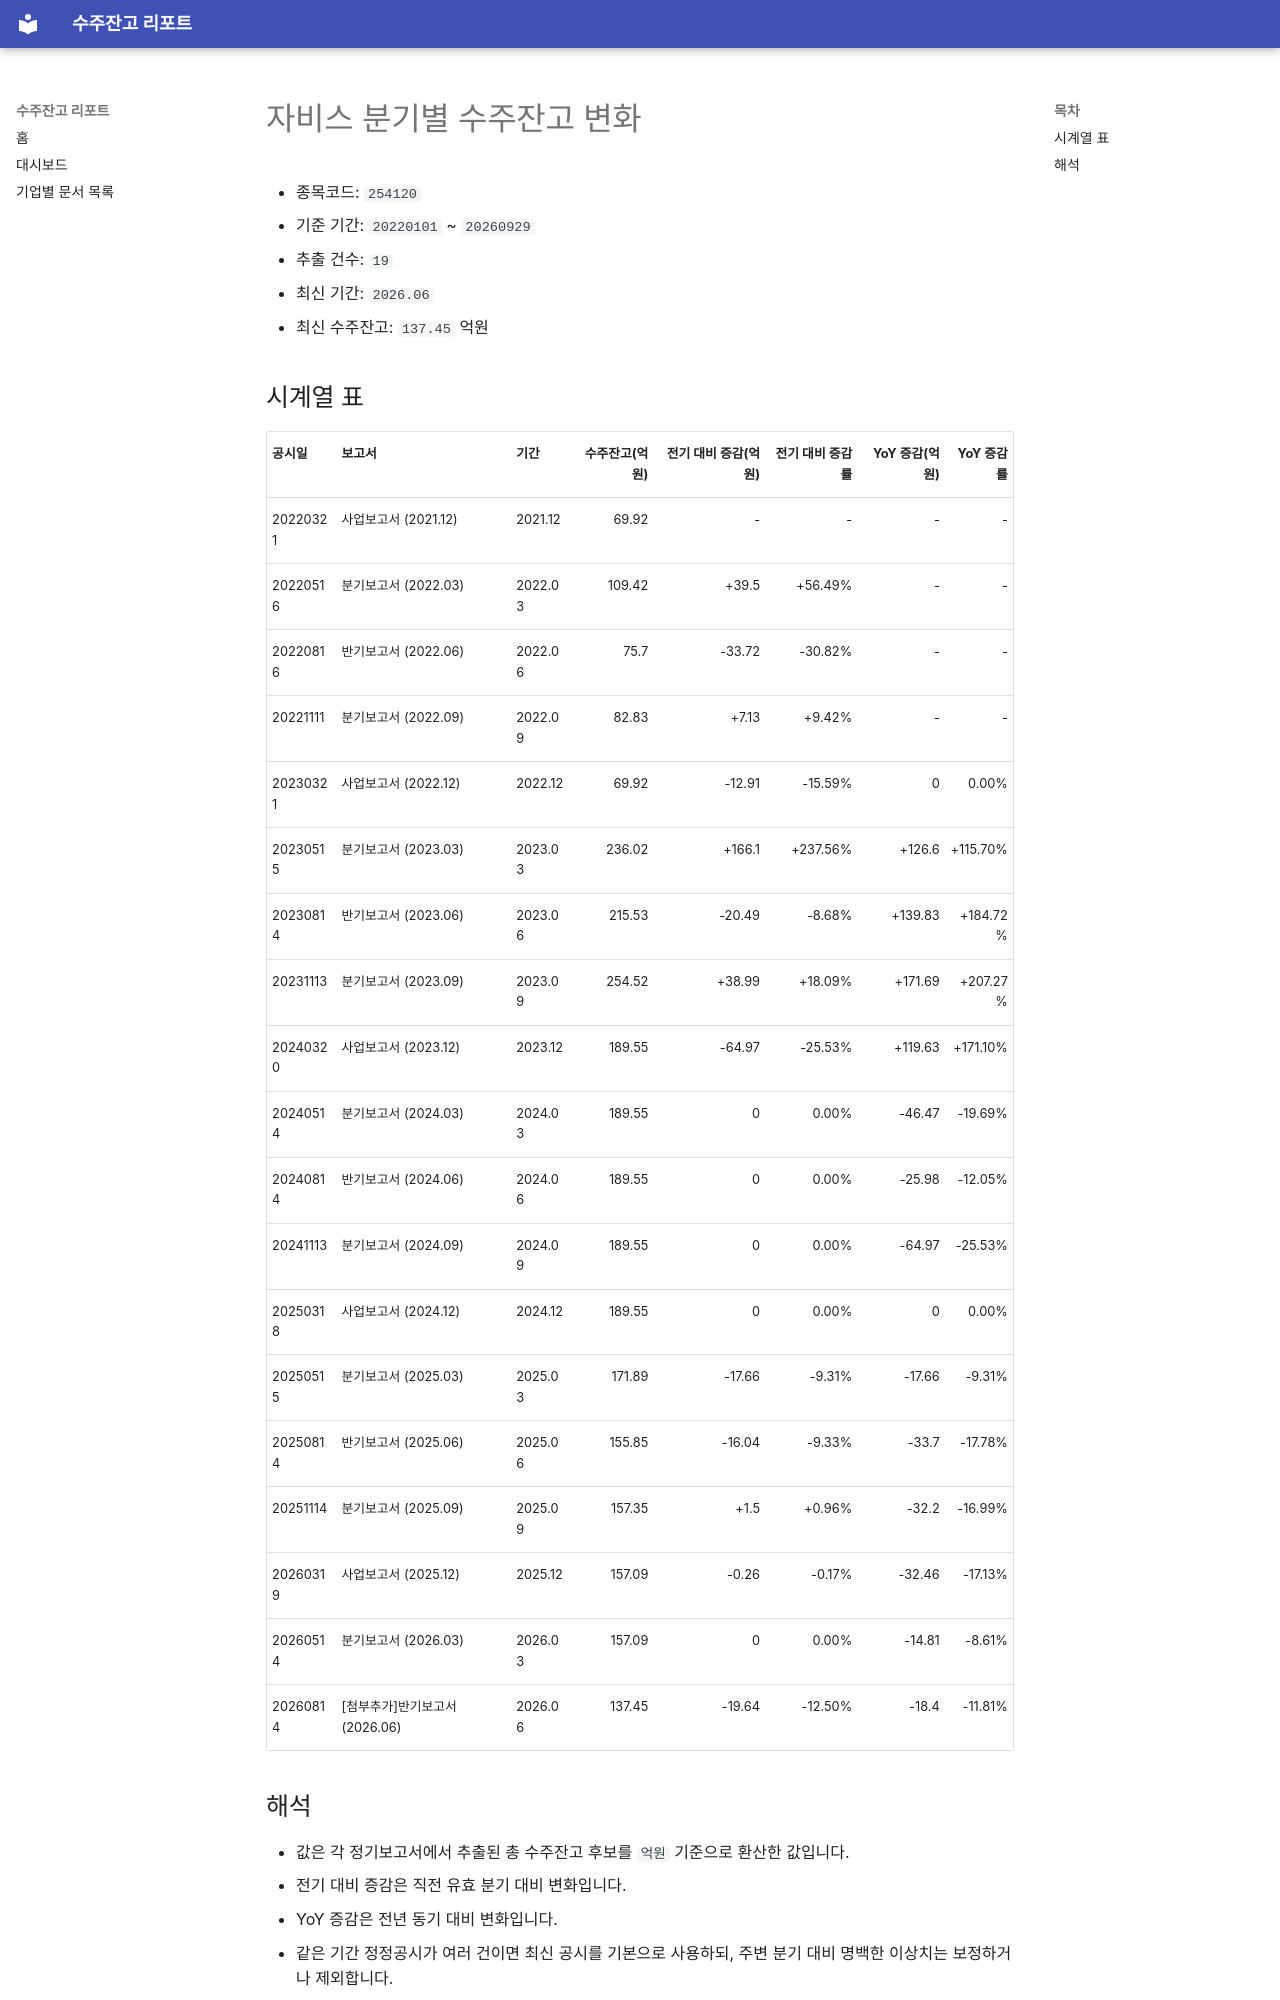

repository: agent-jaden/order-backlog-dashboard · page: companies/자비스_수주잔고(254120)/index.html · generator: mkdocs

# 자비스 분기별 수주잔고 변화

- 종목코드: `254120`
- 기준 기간: `20220101` ~ `20260929`
- 추출 건수: `19`
- 최신 기간: `2026.06`
- 최신 수주잔고: `137.45` 억원

## 시계열 표

| 공시일 | 보고서 | 기간 | 수주잔고(억원) | 전기 대비 증감(억원) | 전기 대비 증감률 | YoY 증감(억원) | YoY 증감률 |
| --- | --- | --- | ---: | ---: | ---: | ---: | ---: |
| 20220321 | 사업보고서 (2021.12) | 2021.12 | 69.92 | - | - | - | - |
| 20220516 | 분기보고서 (2022.03) | 2022.03 | 109.42 | +39.5 | +56.49% | - | - |
| 20220816 | 반기보고서 (2022.06) | 2022.06 | 75.7 | -33.72 | -30.82% | - | - |
| 20221111 | 분기보고서 (2022.09) | 2022.09 | 82.83 | +7.13 | +9.42% | - | - |
| 20230321 | 사업보고서 (2022.12) | 2022.12 | 69.92 | -12.91 | -15.59% | 0 | 0.00% |
| 20230515 | 분기보고서 (2023.03) | 2023.03 | 236.02 | +166.1 | +237.56% | +126.6 | +115.70% |
| 20230814 | 반기보고서 (2023.06) | 2023.06 | 215.53 | -20.49 | -8.68% | +139.83 | +184.72% |
| 20231113 | 분기보고서 (2023.09) | 2023.09 | 254.52 | +38.99 | +18.09% | +171.69 | +207.27% |
| 20240320 | 사업보고서 (2023.12) | 2023.12 | 189.55 | -64.97 | -25.53% | +119.63 | +171.10% |
| 20240514 | 분기보고서 (2024.03) | 2024.03 | 189.55 | 0 | 0.00% | -46.47 | -19.69% |
| 20240814 | 반기보고서 (2024.06) | 2024.06 | 189.55 | 0 | 0.00% | -25.98 | -12.05% |
| 20241113 | 분기보고서 (2024.09) | 2024.09 | 189.55 | 0 | 0.00% | -64.97 | -25.53% |
| 20250318 | 사업보고서 (2024.12) | 2024.12 | 189.55 | 0 | 0.00% | 0 | 0.00% |
| 20250515 | 분기보고서 (2025.03) | 2025.03 | 171.89 | -17.66 | -9.31% | -17.66 | -9.31% |
| 20250814 | 반기보고서 (2025.06) | 2025.06 | 155.85 | -16.04 | -9.33% | -33.7 | -17.78% |
| 20251114 | 분기보고서 (2025.09) | 2025.09 | 157.35 | +1.5 | +0.96% | -32.2 | -16.99% |
| 20260319 | 사업보고서 (2025.12) | 2025.12 | 157.09 | -0.26 | -0.17% | -32.46 | -17.13% |
| 20260514 | 분기보고서 (2026.03) | 2026.03 | 157.09 | 0 | 0.00% | -14.81 | -8.61% |
| 20260814 | [첨부추가]반기보고서 (2026.06) | 2026.06 | 137.45 | -19.64 | -12.50% | -18.4 | -11.81% |
